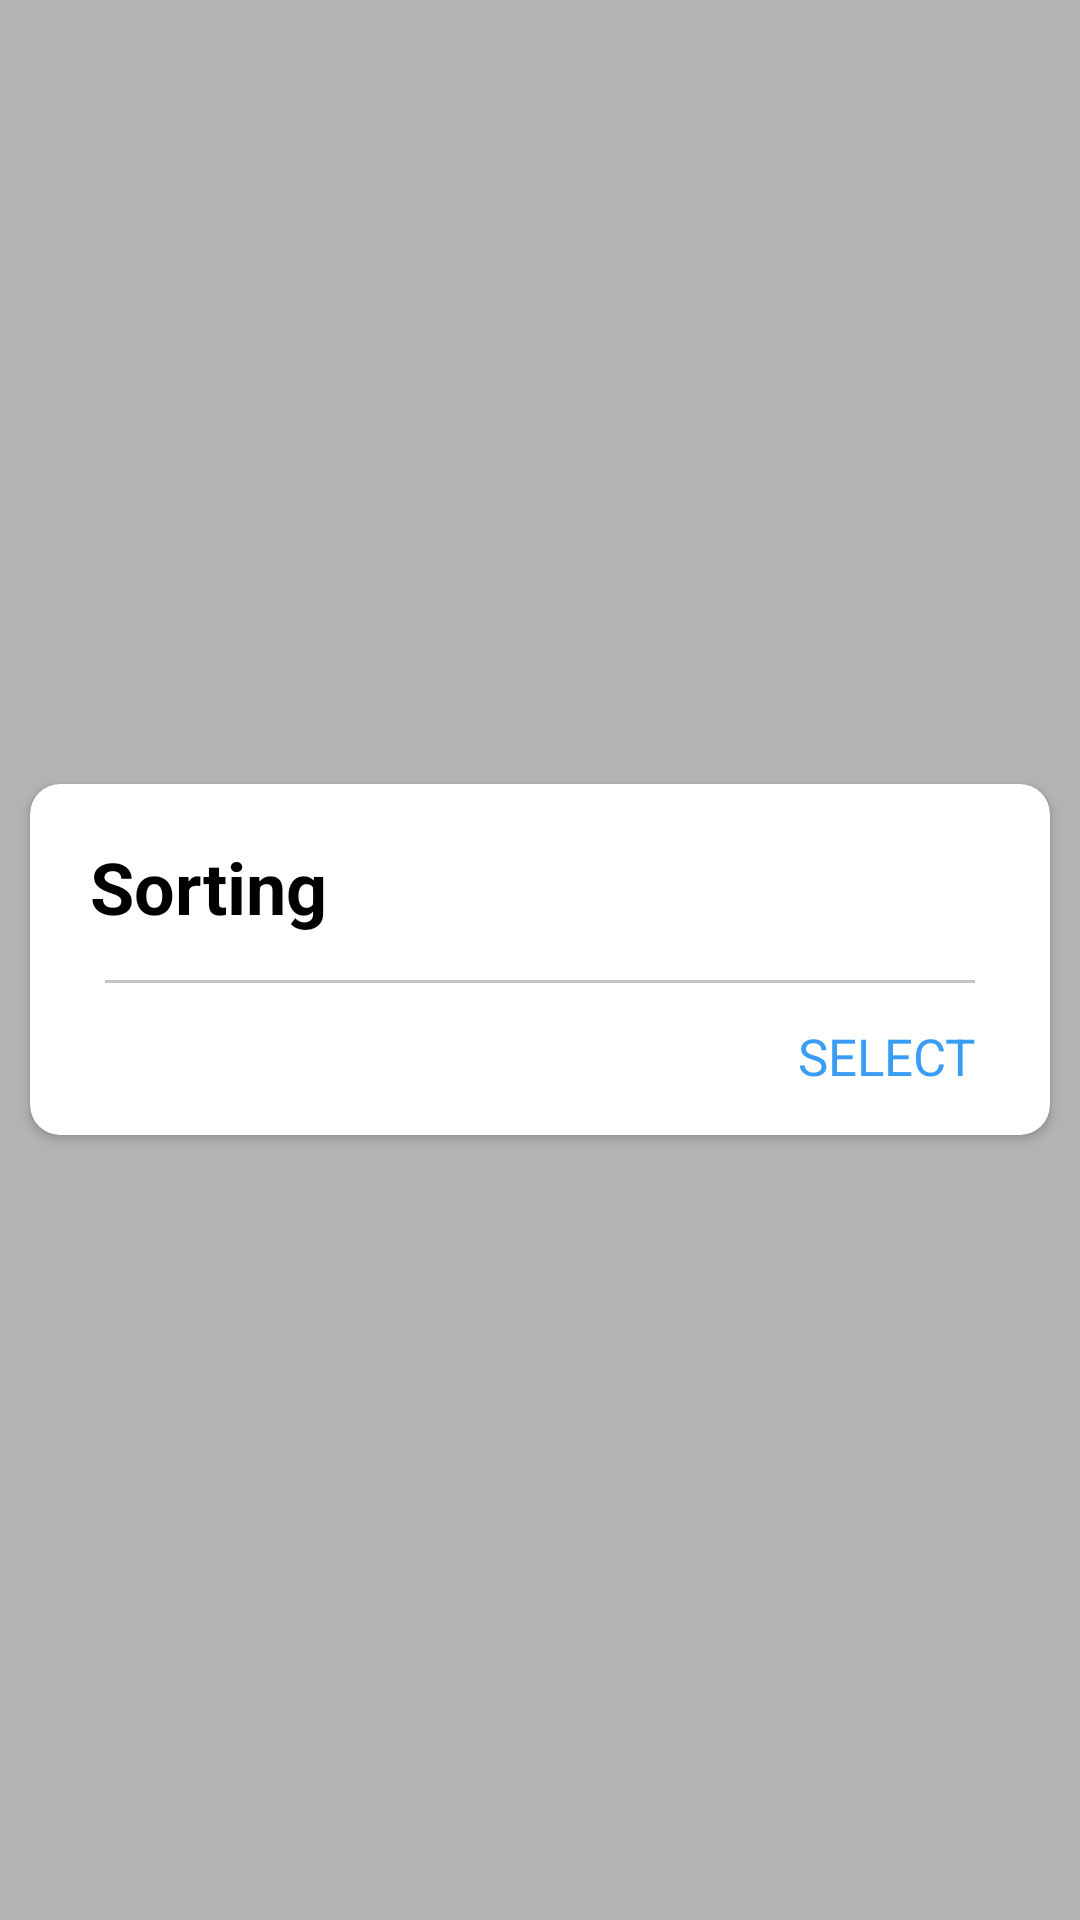

Here is an Android app screen rendered from its layout file. Give the layout XML and the strings, colors and styles it references.
<!-- AndroidManifest.xml: application theme Theme.NewGallery.NoActionBar -->
<!-- res/layout/sorting_dialog.xml -->
<?xml version="1.0" encoding="utf-8"?>
<layout xmlns:tools="http://schemas.android.com/tools"
    xmlns:android="http://schemas.android.com/apk/res/android"
    xmlns:app="http://schemas.android.com/apk/res-auto">

    <LinearLayout
        android:layout_width="match_parent"
        android:layout_height="match_parent"
        android:background="#4C000000"
        android:gravity="center">

        <androidx.cardview.widget.CardView
            app:cardCornerRadius="@dimen/_10sdp"
            android:layout_width="fill_parent"
            android:layout_height="wrap_content"
            android:layout_margin="10.0dip"
            android:background="@color/white"
            app:cardBackgroundColor="@color/white"
            app:cardMaxElevation="@dimen/_5sdp">

            <LinearLayout
                android:layout_width="fill_parent"
                android:layout_height="wrap_content"
                android:orientation="vertical"
                android:padding="10.0dip">

                <TextView
                    android:layout_width="wrap_content"
                    android:layout_height="wrap_content"
                    android:layout_marginLeft="10dp"
                    android:layout_marginTop="8.0dip"
                    android:layout_marginBottom="10.0dip"
                    android:text="@string/sorting"
                    android:textColor="@color/black"
                    android:textSize="24dp"
                    android:textStyle="bold" />

                <RadioGroup
                    android:id="@+id/rg_sorting1"
                    android:layout_width="match_parent"
                    android:layout_height="wrap_content"
                    android:layout_marginLeft="@dimen/_15sdp"
                    android:layout_marginTop="@dimen/_5sdp">


                </RadioGroup>

                <View
                    android:layout_width="match_parent"
                    android:layout_height="1dp"
                    android:layout_marginLeft="@dimen/_15sdp"
                    android:layout_marginRight="@dimen/_15sdp"
                    android:background="@color/devider_color" />

                <RadioGroup
                    android:id="@+id/rg_sorting2"
                    android:layout_width="match_parent"
                    android:layout_height="wrap_content"
                    android:layout_marginLeft="@dimen/_15sdp">


                </RadioGroup>

                <LinearLayout
                    android:layout_width="wrap_content"
                    android:layout_height="fill_parent"
                    android:layout_gravity="center|right"
                    android:layout_marginRight="10dp"
                    android:layout_marginTop="8.0dip"
                    android:orientation="horizontal">


                    <TextView
                        android:id="@+id/tv_select"
                        android:layout_width="wrap_content"
                        android:layout_height="wrap_content"
                        android:gravity="center"
                        android:padding="5.0dip"
                        android:text="select"
                        android:textAllCaps="true"
                        android:textColor="@color/radio_button"
                        android:textSize="17dp" />
                </LinearLayout>
            </LinearLayout>
        </androidx.cardview.widget.CardView>

    </LinearLayout>
</layout>
<!-- resources referenced by this layout -->
<resources>
  <color name="black">#FF000000</color>
  <color name="devider_color">#C4C4C4</color>
  <color name="radio_button">#399DF5</color>
  <color name="white">#FFFFFFFF</color>
  <dimen name="_10sdp">10.00dp</dimen>
  <dimen name="_15sdp">15.00dp</dimen>
  <dimen name="_5sdp">5.00dp</dimen>
  <string name="sorting">Sorting</string>
  <style name="Theme.NewGallery.NoActionBar">
          <item name="windowActionBar">false</item>
          <item name="windowNoTitle">true</item>
  
          <item name="colorPrimary">@color/purple_500</item>
          <item name="colorPrimaryVariant">@color/purple_700</item>
          <item name="colorOnPrimary">@color/white</item>
          
          <item name="colorSecondary">@color/teal_200</item>
          <item name="colorSecondaryVariant">@color/teal_700</item>
          <item name="colorOnSecondary">@color/black</item>
          
          <item name="android:statusBarColor" tools:targetApi="l">?attr/colorPrimaryVariant</item>
  
      </style>
  <color name="purple_500">#FF6200EE</color>
  <color name="purple_700">#FF3700B3</color>
  <color name="teal_200">#FF03DAC5</color>
  <color name="teal_700">#FF018786</color>
</resources>
